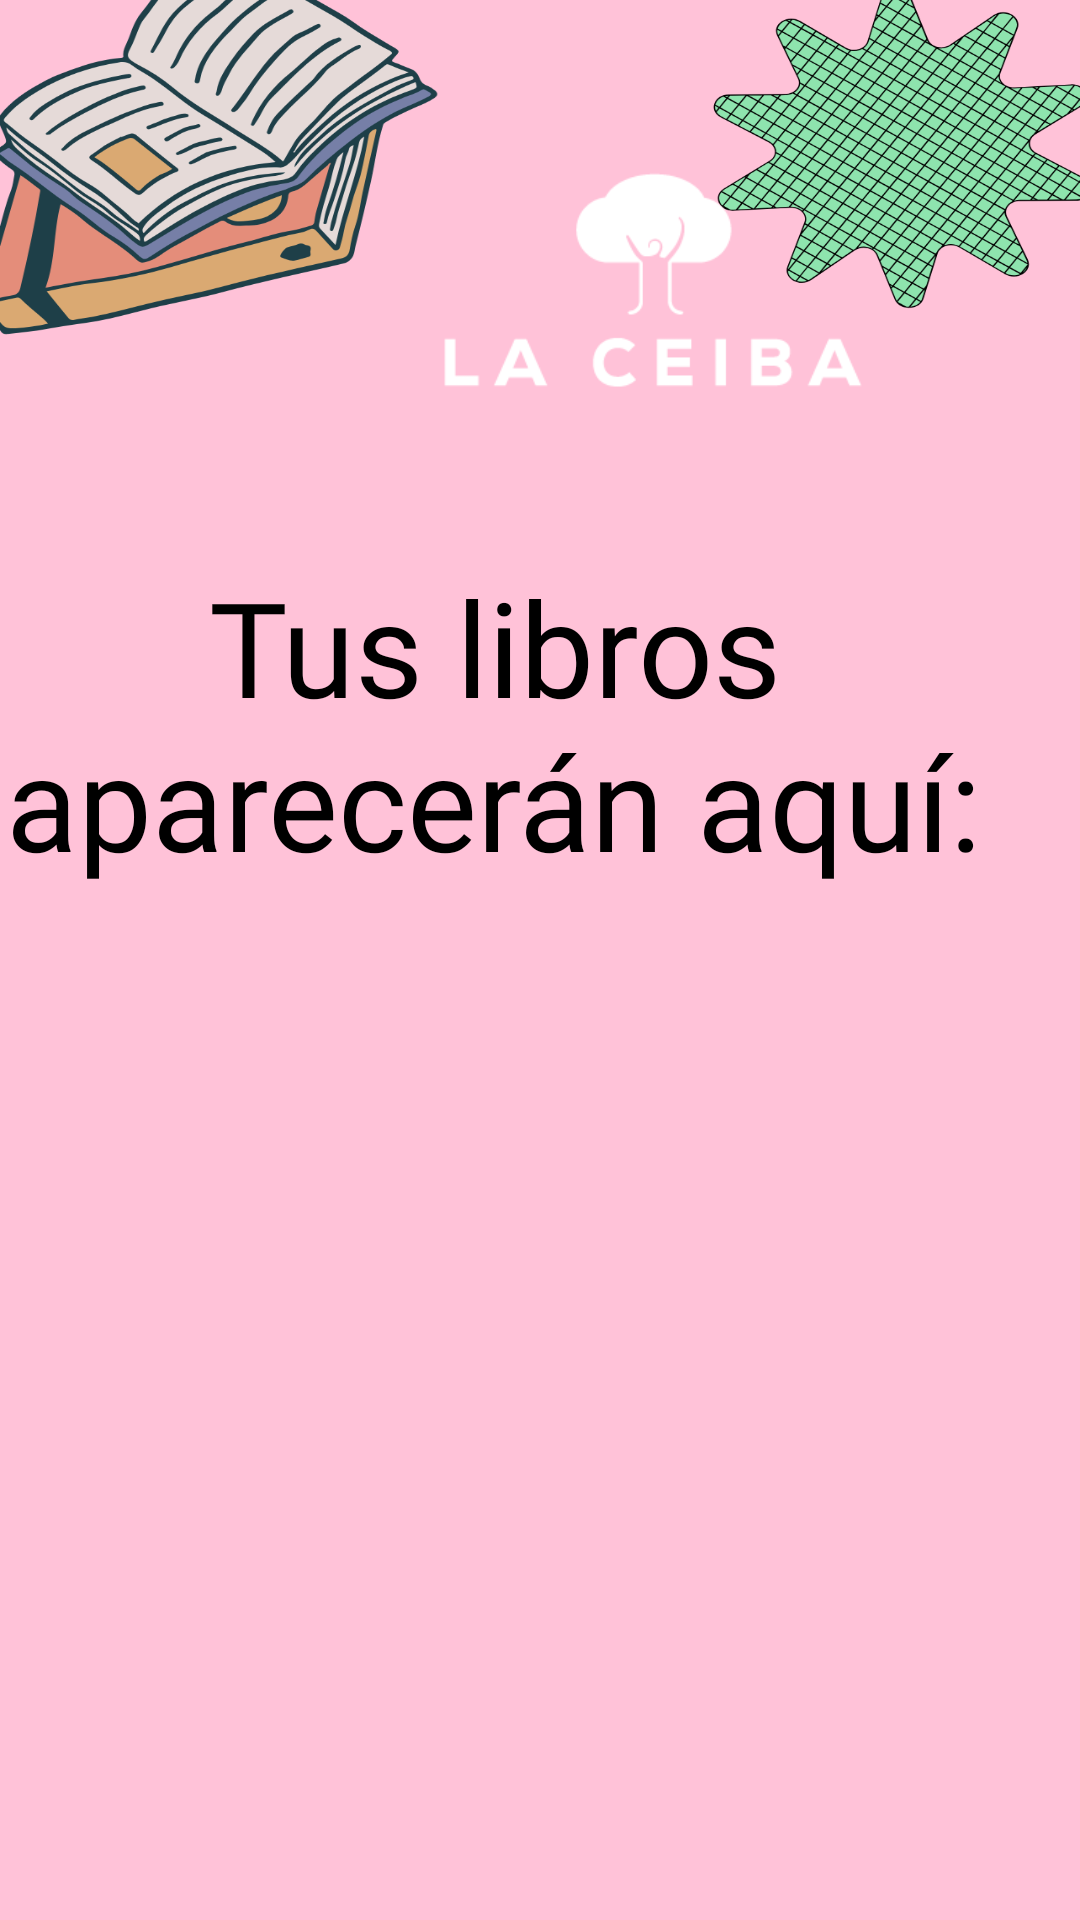

Android layout source for this screen:
<!-- AndroidManifest.xml: application theme Theme.Recuperacionextr_juanpablo20200135 -->
<!-- res/layout/fragment_libros.xml -->
<?xml version="1.0" encoding="utf-8"?>
<FrameLayout xmlns:android="http://schemas.android.com/apk/res/android"
    xmlns:app="http://schemas.android.com/apk/res-auto"
    xmlns:tools="http://schemas.android.com/tools"
    android:layout_width="match_parent"
    android:layout_height="match_parent"
    android:background="@drawable/recu2"
    tools:context=".Libros">

    <androidx.constraintlayout.widget.ConstraintLayout
        android:layout_width="match_parent"
        android:layout_height="match_parent">

        <androidx.recyclerview.widget.RecyclerView
            android:id="@+id/rcvLibros"
            android:layout_width="411dp"
            android:layout_height="300dp"
            android:layout_marginStart="1dp"
            android:layout_marginEnd="1dp"
            app:layout_constraintBottom_toBottomOf="parent"
            app:layout_constraintEnd_toEndOf="parent"
            app:layout_constraintStart_toStartOf="parent" />

        <TextView
            android:id="@+id/textView10"
            android:layout_width="404dp"
            android:layout_height="wrap_content"
            android:layout_marginTop="38dp"
            android:layout_marginBottom="32dp"
            android:fontFamily="@font/coiny"
            android:text="Tus libros aparecerán aquí:"
            android:textAlignment="center"
            android:textColor="@color/black"
            android:textSize="44sp"
            app:layout_constraintBottom_toTopOf="@+id/rcvLibros"
            app:layout_constraintEnd_toEndOf="parent"
            app:layout_constraintHorizontal_bias="0.857"
            app:layout_constraintStart_toStartOf="parent"
            app:layout_constraintTop_toBottomOf="@+id/imageView6"
            app:layout_constraintVertical_bias="0.072" />

        <ImageView
            android:id="@+id/imageView6"
            android:layout_width="195dp"
            android:layout_height="107dp"
            android:layout_marginStart="120dp"
            android:layout_marginTop="40dp"
            android:layout_marginEnd="96dp"
            android:src="@drawable/celaceibasv"
            app:layout_constraintEnd_toEndOf="parent"
            app:layout_constraintHorizontal_bias="0.0"
            app:layout_constraintStart_toStartOf="parent"
            app:layout_constraintTop_toTopOf="parent" />

    </androidx.constraintlayout.widget.ConstraintLayout>
</FrameLayout>
<!-- resources referenced by this layout -->
<resources>
  <color name="black">#FF000000</color>
  <!-- drawable celaceibasv: png bitmap (drawable, 2321 bytes) -->
  <!-- drawable recu2: png bitmap (drawable, 288753 bytes) -->
  <style name="Theme.Recuperacionextr_juanpablo20200135" parent="Theme.MaterialComponents.DayNight.DarkActionBar">
          
          <item name="colorPrimary">@color/purple_500</item>
          <item name="colorPrimaryVariant">@color/purple_700</item>
          <item name="colorOnPrimary">@color/white</item>
          
          <item name="colorSecondary">@color/teal_200</item>
          <item name="colorSecondaryVariant">@color/teal_700</item>
          <item name="colorOnSecondary">@color/black</item>
          
          <item name="android:statusBarColor">?attr/colorPrimaryVariant</item>
          
      </style>
  <color name="purple_500">#1A54D4</color>
  <color name="purple_700">#000080</color>
  <color name="white">#FFFFFFFF</color>
  <color name="teal_200">#FF03DAC5</color>
  <color name="teal_700">#FF018786</color>
</resources>
